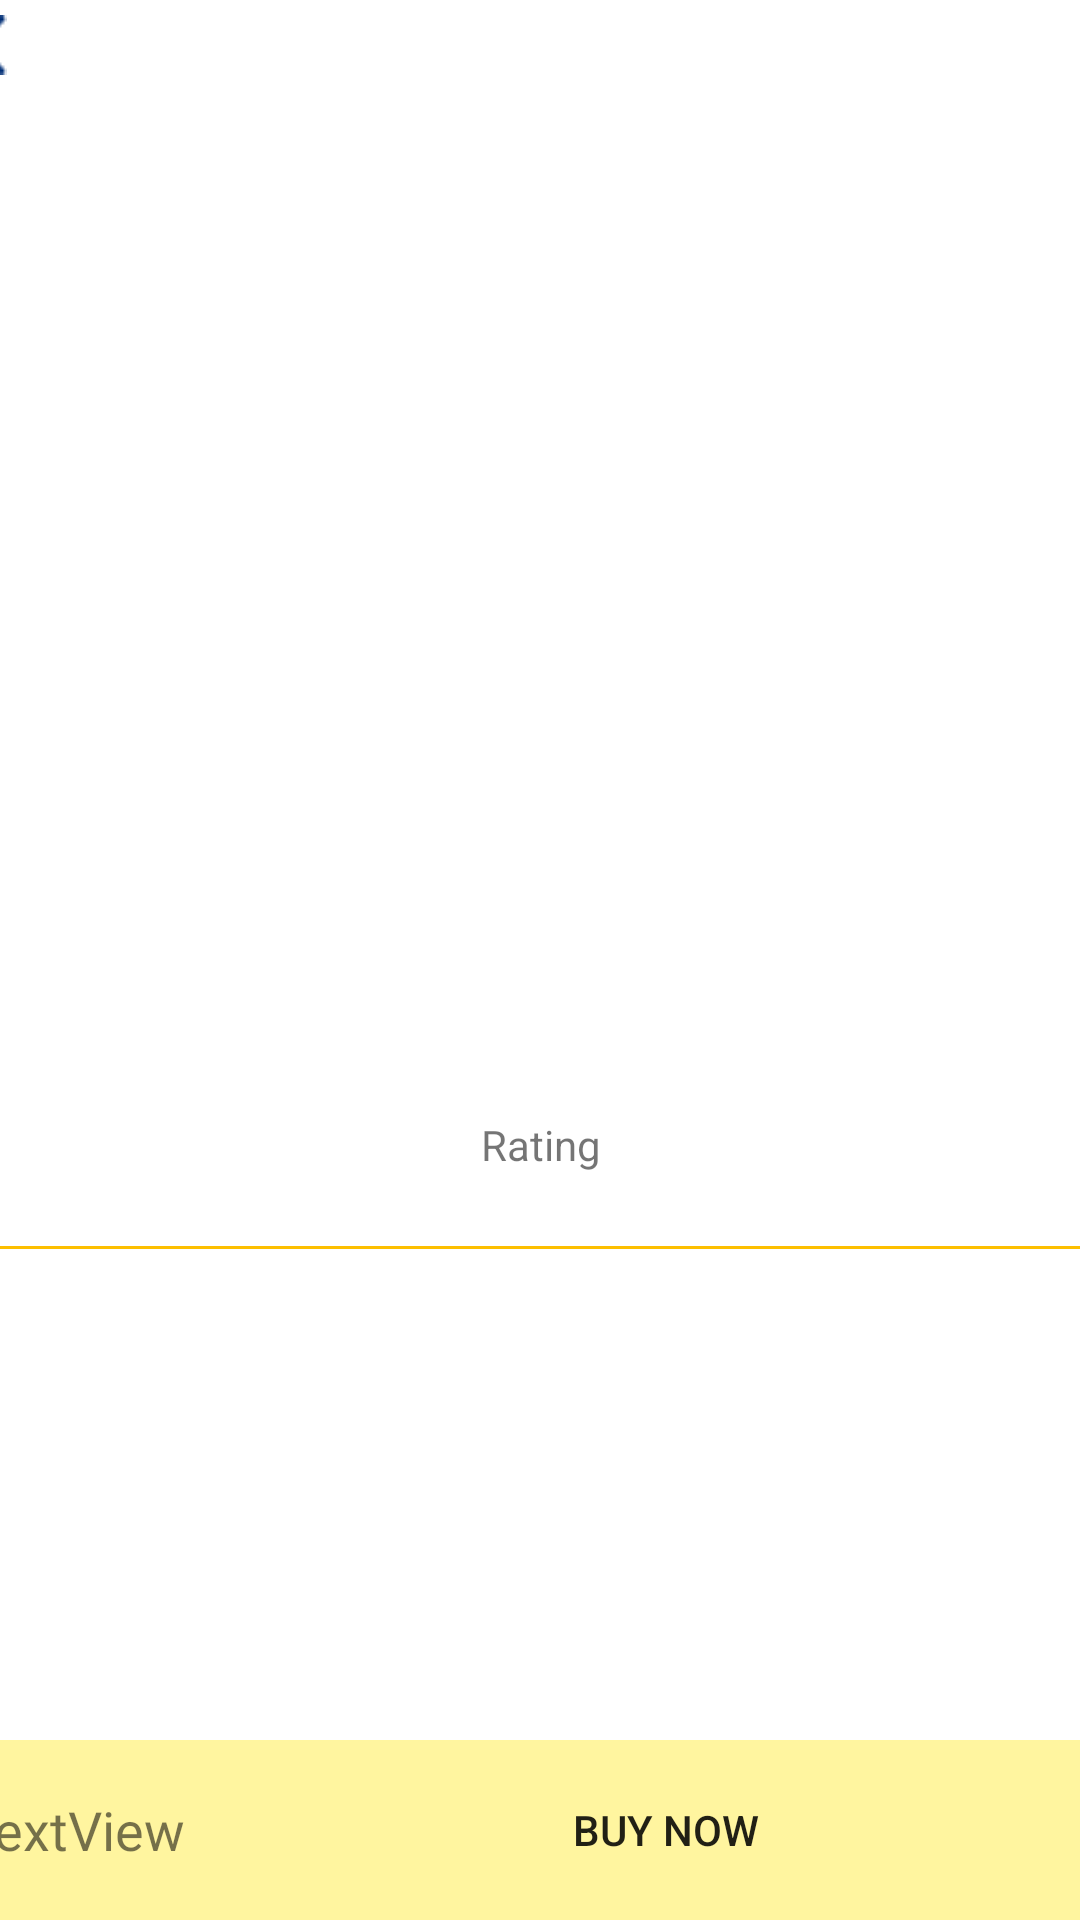

Here is an Android app screen rendered from its layout file. Give the layout XML and the strings, colors and styles it references.
<!-- AndroidManifest.xml: application theme Theme.LastProductLogin -->
<!-- res/layout/fragment_product_detail.xml -->
<?xml version="1.0" encoding="utf-8"?>
<FrameLayout xmlns:android="http://schemas.android.com/apk/res/android"
    xmlns:app="http://schemas.android.com/apk/res-auto"
    xmlns:tools="http://schemas.android.com/tools"
    android:layout_width="match_parent"
    android:layout_height="match_parent"
    tools:context=".ui.fragments.ProductDetailFragment">


    <androidx.constraintlayout.widget.ConstraintLayout
        android:layout_width="match_parent"
        android:layout_height="match_parent"
        android:orientation="vertical">

        <ScrollView
            android:id="@+id/scrollView3"
            android:layout_width="410dp"
            android:layout_height="fill_parent"
            android:layout_marginStart="15dp"
            android:layout_marginLeft="15dp"
            android:layout_marginTop="5dp"
            android:layout_marginEnd="15dp"
            android:layout_marginRight="15dp"
            app:layout_constraintBottom_toTopOf="@+id/linearLayout7"
            app:layout_constraintEnd_toEndOf="parent"
            app:layout_constraintStart_toStartOf="parent"
            app:layout_constraintTop_toTopOf="parent"
            tools:ignore="MissingConstraints">

            <LinearLayout
                android:layout_width="match_parent"
                android:layout_height="wrap_content"
                android:orientation="vertical">

                <LinearLayout
                    android:layout_width="match_parent"
                    android:layout_height="40dp"
                    android:gravity="center"
                    android:orientation="horizontal">

                    <androidx.constraintlayout.widget.ConstraintLayout
                        android:layout_width="match_parent"
                        android:layout_height="match_parent">

                        <ImageView
                            android:id="@+id/backToProductListButton"
                            android:layout_width="42dp"
                            android:layout_height="20dp"
                            app:srcCompat="@drawable/back_button"
                            tools:layout_editor_absoluteX="2dp"
                            tools:layout_editor_absoluteY="10dp" />

                    </androidx.constraintlayout.widget.ConstraintLayout>

                </LinearLayout>

                <LinearLayout
                    android:layout_width="match_parent"
                    android:layout_height="wrap_content"
                    android:layout_marginLeft="10dp"
                    android:layout_marginRight="10dp"
                    android:orientation="vertical">

                    <ImageView
                        android:id="@+id/productDetailImage"
                        android:layout_width="270dp"
                        android:layout_height="300dp"
                        android:layout_gravity="center"
                        tools:src="@tools:sample/avatars" />

                    <LinearLayout
                        android:layout_width="match_parent"
                        android:layout_height="match_parent"
                        android:gravity="bottom"
                        android:orientation="vertical">

                        <TextView
                            android:id="@+id/productDetailRate"
                            android:layout_width="match_parent"
                            android:layout_height="wrap_content"
                            android:fontFamily="@font/titillium_web_bold"
                            android:gravity="center"
                            android:textColor="#2D9CDB"
                            android:textSize="20sp" />

                        <TextView
                            android:id="@+id/textView7"
                            android:layout_width="match_parent"
                            android:layout_height="wrap_content"
                            android:gravity="center"
                            android:text="Rating" />
                    </LinearLayout>

                </LinearLayout>

                <TextView
                    android:id="@+id/productDetailTitle"
                    android:layout_width="match_parent"
                    android:layout_height="wrap_content"
                    android:layout_marginStart="5dp"
                    android:layout_marginEnd="5dp"
                    android:fontFamily="@font/titillium_web_bold"
                    android:textColor="#FDBF00"
                    android:textSize="18sp" />

                <View
                    android:id="@+id/divider9"
                    android:layout_width="match_parent"
                    android:layout_height="1dp"
                    android:background="#FDBF00" />

                <TextView
                    android:id="@+id/productDetailDescription"
                    android:layout_width="match_parent"
                    android:layout_height="fill_parent"
                    android:layout_marginStart="5dp"
                    android:layout_marginEnd="5dp"
                    android:fontFamily="@font/titillium_web_bold"
                    android:textSize="18sp" />
            </LinearLayout>
        </ScrollView>


        <LinearLayout
            android:id="@+id/linearLayout7"
            android:layout_width="match_parent"
            android:layout_height="wrap_content"
            android:background="#7CFFEB3B"
            android:gravity="clip_vertical|center_horizontal"
            android:orientation="horizontal"
            android:paddingTop="5dp"
            android:paddingBottom="5dp"
            app:layout_constraintBottom_toBottomOf="parent"
            tools:layout_editor_absoluteX="5dp">

            <TextView
                android:id="@+id/productDetailPrice"
                android:layout_width="wrap_content"
                android:layout_height="match_parent"
                android:layout_marginRight="10dp"
                android:fontFamily="@font/titillium_web_bold"
                android:gravity="center"
                android:text="TextView"
                android:textSize="18sp" />

            <Button
                android:id="@+id/buyButton"
                android:layout_width="300dp"
                android:layout_height="50dp"
                android:background="@drawable/rounded_filter_button"
                android:backgroundTint="#FDBF00"
                android:text="Buy Now"
                app:backgroundTint="#FDBF00" />

        </LinearLayout>
    </androidx.constraintlayout.widget.ConstraintLayout>


</FrameLayout>
<!-- resources referenced by this layout -->
<resources>
  <!-- drawable back_button: png bitmap (drawable, 386 bytes) -->
  <style name="Theme.LastProductLogin" parent="Theme.MaterialComponents.DayNight.DarkActionBar">
          
          <item name="colorPrimary">#FFD953</item>
          <item name="colorPrimaryVariant">@color/purple_700</item>
          <item name="colorOnPrimary">@color/white</item>
          
          <item name="colorSecondary">@color/teal_200</item>
          <item name="colorSecondaryVariant">@color/teal_700</item>
          <item name="colorOnSecondary">@color/black</item>
          
          <item name="android:statusBarColor" tools:targetApi="l">?attr/colorPrimaryVariant</item>
          
          <item name="windowActionBar">false</item>
          <item name="windowNoTitle">true</item>
          <item name="android:windowFullscreen">true</item>
  
  
      </style>
  <!-- not gathered from this repository: default colours our renderer supplied (Android Studio template values) -->
  <color name="purple_700">#FF3700B3</color>
  <color name="teal_200">#FF03DAC5</color>
  <color name="teal_700">#FF018786</color>
  <color name="black">#FF000000</color>
  <color name="white">#FFFFFFFF</color>
</resources>
